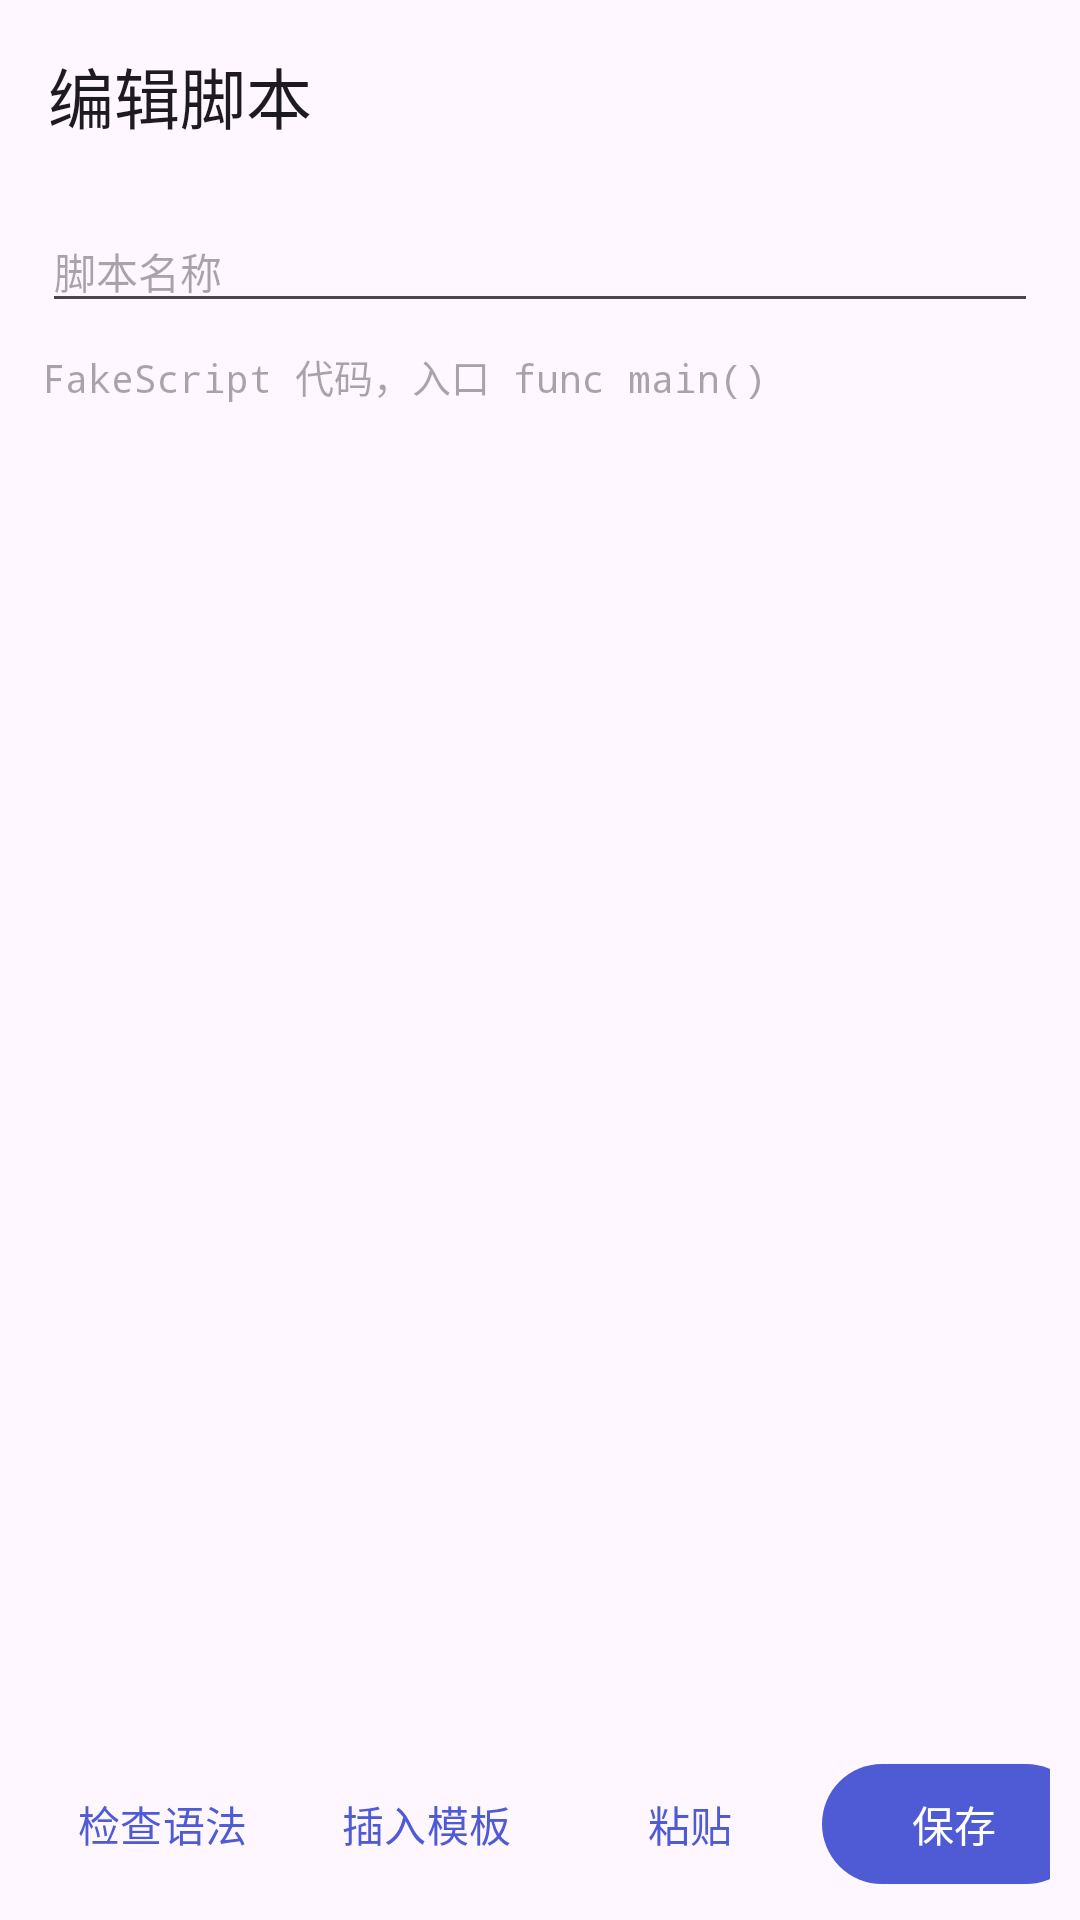

Android layout source for this screen:
<!-- AndroidManifest.xml: application theme Theme.ReflectMaster -->
<!-- res/layout/activity_script_edit.xml -->
<?xml version="1.0" encoding="utf-8"?>
<LinearLayout xmlns:android="http://schemas.android.com/apk/res/android"
    xmlns:app="http://schemas.android.com/apk/res-auto"
    android:layout_width="match_parent"
    android:layout_height="match_parent"
    android:orientation="vertical">

    <com.google.android.material.appbar.MaterialToolbar
        android:id="@+id/toolbar"
        android:layout_width="match_parent"
        android:layout_height="?attr/actionBarSize"
        android:background="?attr/colorSurface"
        app:title="@string/title_script_edit" />

    <EditText
        android:id="@+id/et_name"
        android:layout_width="match_parent"
        android:layout_height="wrap_content"
        android:layout_marginStart="14dp"
        android:layout_marginTop="6dp"
        android:layout_marginEnd="14dp"
        android:hint="@string/script_name_hint"
        android:importantForAutofill="no"
        android:inputType="text"
        android:maxLines="1"
        android:textSize="@dimen/text_body" />

    <EditText
        android:id="@+id/et_code"
        android:layout_width="match_parent"
        android:layout_height="0dp"
        android:layout_marginStart="14dp"
        android:layout_marginTop="8dp"
        android:layout_marginEnd="14dp"
        android:layout_weight="1"
        android:background="@null"
        android:gravity="top|start"
        android:hint="@string/script_code_hint"
        android:importantForAutofill="no"
        android:inputType="textMultiLine|textNoSuggestions"
        android:scrollbars="vertical"
        android:textSize="13sp"
        android:typeface="monospace" />

    <LinearLayout
        android:layout_width="match_parent"
        android:layout_height="wrap_content"
        android:gravity="center_vertical"
        android:orientation="horizontal"
        android:paddingStart="10dp"
        android:paddingTop="4dp"
        android:paddingEnd="10dp"
        android:paddingBottom="8dp">

        <com.google.android.material.button.MaterialButton
            android:id="@+id/btn_check"
            style="@style/Widget.Material3.Button.TextButton"
            android:layout_width="wrap_content"
            android:layout_height="wrap_content"
            android:text="@string/check_syntax" />

        <com.google.android.material.button.MaterialButton
            android:id="@+id/btn_template"
            style="@style/Widget.Material3.Button.TextButton"
            android:layout_width="wrap_content"
            android:layout_height="wrap_content"
            android:text="@string/insert_template" />

        <com.google.android.material.button.MaterialButton
            android:id="@+id/btn_paste"
            style="@style/Widget.Material3.Button.TextButton"
            android:layout_width="wrap_content"
            android:layout_height="wrap_content"
            android:text="@string/paste" />

        <View
            android:layout_width="0dp"
            android:layout_height="1dp"
            android:layout_weight="1" />

        <com.google.android.material.button.MaterialButton
            android:id="@+id/btn_save"
            android:layout_width="wrap_content"
            android:layout_height="wrap_content"
            android:text="@string/save" />
    </LinearLayout>
</LinearLayout>
<!-- resources referenced by this layout -->
<resources>
  <dimen name="text_body">14sp</dimen>
  <string name="check_syntax">检查语法</string>
  <string name="insert_template">插入模板</string>
  <string name="paste">粘贴</string>
  <string name="save">保存</string>
  <string name="script_code_hint">FakeScript 代码，入口 func main()</string>
  <string name="script_name_hint">脚本名称</string>
  <string name="title_script_edit">编辑脚本</string>
  <style name="Theme.ReflectMaster" parent="Theme.Material3.DayNight.NoActionBar">
          <item name="colorPrimary">@color/rm_primary</item>
          <item name="colorSecondary">@color/rm_secondary</item>
          <item name="colorTertiary">@color/rm_tertiary</item>
          <item name="android:statusBarColor">@android:color/transparent</item>
          <item name="android:navigationBarColor">@android:color/transparent</item>
      </style>
  <color name="rm_primary">#4F5BD5</color>
  <color name="rm_secondary">#7C4DFF</color>
  <color name="rm_tertiary">#00BFA5</color>
</resources>
